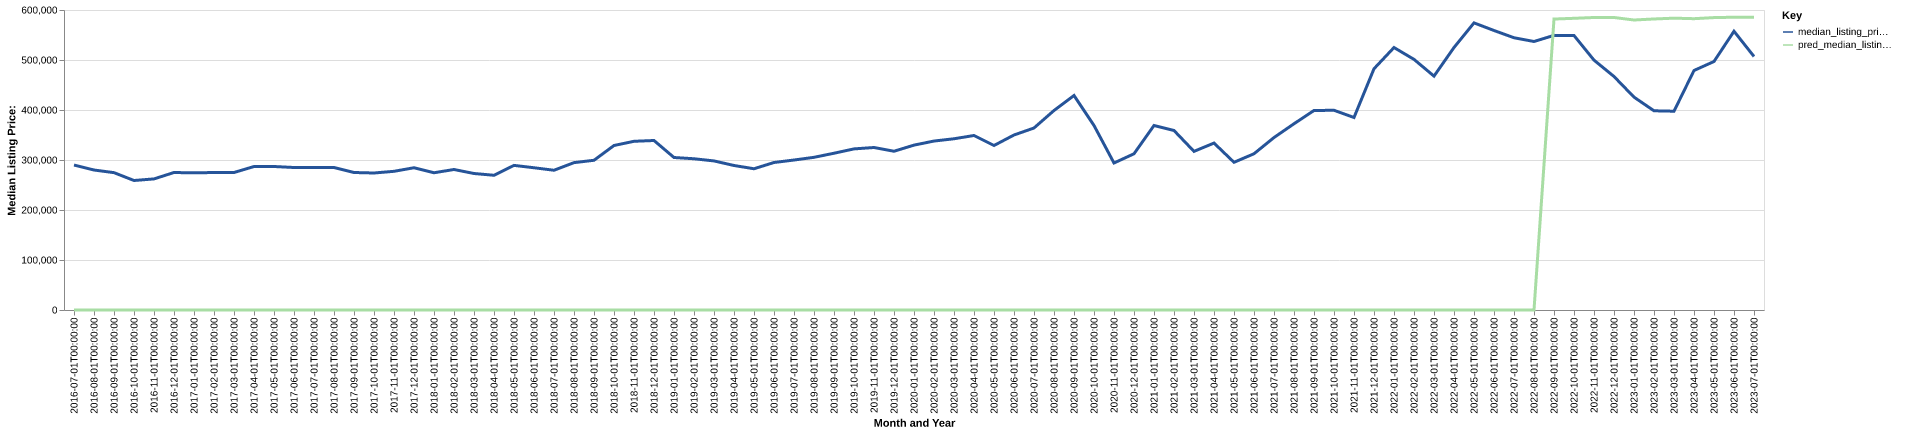

Values plotted in this chart, from the file beside it:
date, time_idx, median_listing_price, thirty_year_interest_rate_five, month, county_name, active_listing_count, median_days_on_market, pred_median_listing_price, month_year
2016-07-01, 0, 289900, 3.72, 7, mathews, va, 223.0, 94.0, 0, Jul-2016
2016-08-01, 1, 279975, 3.73, 8, mathews, va, 220.0, 110.0, 0, Aug-2016
2016-09-01, 2, 274700, 3.66, 9, mathews, va, 203.0, 120.0, 0, Sep-2016
2016-10-01, 3, 259000, 3.64, 10, mathews, va, 202.0, 123.0, 0, Oct-2016
2016-11-01, 4, 262175, 3.66, 11, mathews, va, 190.0, 123.0, 0, Nov-2016
2016-12-01, 5, 275000, 3.48, 12, mathews, va, 178.0, 137.0, 0, Dec-2016
2017-01-01, 6, 274250, 3.45, 1, mathews, va, 164.0, 134.0, 0, Jan-2017
2017-02-01, 7, 275000, 3.5, 2, mathews, va, 171.0, 131.0, 0, Feb-2017
2017-03-01, 8, 275000, 3.52, 3, mathews, va, 167.0, 113.0, 0, Mar-2017
2017-04-01, 9, 286950, 4.03, 4, mathews, va, 184.0, 65.0, 0, Apr-2017
2017-05-01, 10, 287000, 4.32, 5, mathews, va, 190.0, 79.0, 0, May-2017
2017-06-01, 11, 285000, 4.2, 6, mathews, va, 199.0, 85.0, 0, Jun-2017
2017-07-01, 12, 284950, 4.19, 7, mathews, va, 203.0, 93.0, 0, Jul-2017
2017-08-01, 13, 284975, 4.3, 8, mathews, va, 203.0, 104.0, 0, Aug-2017
2017-09-01, 14, 275000, 4.1, 9, mathews, va, 190.0, 111.0, 0, Sep-2017
2017-10-01, 15, 274000, 4.05, 10, mathews, va, 187.0, 114.0, 0, Oct-2017
2017-11-01, 16, 277375, 3.94, 11, mathews, va, 178.0, 115.0, 0, Nov-2017
2017-12-01, 17, 284500, 4.03, 12, mathews, va, 168.0, 136.0, 0, Dec-2017
2018-01-01, 18, 274499, 3.93, 1, mathews, va, 151.0, 146.0, 0, Jan-2018
2018-02-01, 19, 281000, 3.83, 2, mathews, va, 152.0, 155.0, 0, Feb-2018
2018-03-01, 20, 273000, 3.94, 3, mathews, va, 150.0, 140.0, 0, Mar-2018
2018-04-01, 21, 269450, 3.95, 4, mathews, va, 142.0, 98.0, 0, Apr-2018
2018-05-01, 22, 289225, 3.99, 5, mathews, va, 164.0, 53.0, 0, May-2018
2018-06-01, 23, 284500, 4.15, 6, mathews, va, 173.0, 60.0, 0, Jun-2018
2018-07-01, 24, 279500, 4.4, 7, mathews, va, 171.0, 84.0, 0, Jul-2018
2018-08-01, 25, 294725, 4.46, 8, mathews, va, 172.0, 107.0, 0, Aug-2018
2018-09-01, 26, 299450, 4.58, 9, mathews, va, 175.0, 123.0, 0, Sep-2018
2018-10-01, 27, 329000, 4.66, 10, mathews, va, 172.0, 110.0, 0, Oct-2018
2018-11-01, 28, 337400, 4.62, 11, mathews, va, 169.0, 106.0, 0, Nov-2018
2018-12-01, 29, 339000, 4.54, 12, mathews, va, 158.0, 115.0, 0, Dec-2018
2019-01-01, 30, 305000, 4.6, 1, mathews, va, 153.0, 116.0, 0, Jan-2019
2019-02-01, 31, 302500, 4.72, 2, mathews, va, 147.0, 132.0, 0, Feb-2019
2019-03-01, 32, 298143, 4.9, 3, mathews, va, 147.0, 117.0, 0, Mar-2019
2019-04-01, 33, 289000, 4.94, 4, mathews, va, 152.0, 96.0, 0, Apr-2019
2019-05-01, 34, 282500, 4.75, 5, mathews, va, 165.0, 69.0, 0, May-2019
2019-06-01, 35, 295000, 4.51, 6, mathews, va, 172.0, 73.0, 0, Jun-2019
2019-07-01, 36, 299950, 4.41, 7, mathews, va, 172.0, 77.0, 0, Jul-2019
2019-08-01, 37, 305355, 4.41, 8, mathews, va, 157.0, 87.0, 0, Aug-2019
2019-09-01, 38, 313536, 4.2, 9, mathews, va, 153.0, 99.0, 0, Sep-2019
2019-10-01, 39, 322200, 4.14, 10, mathews, va, 145.0, 107.0, 0, Oct-2019
2019-11-01, 40, 325000, 3.84, 11, mathews, va, 141.0, 115.0, 0, Nov-2019
2019-12-01, 41, 317500, 3.81, 12, mathews, va, 129.0, 120.0, 0, Dec-2019
2020-01-01, 42, 329750, 3.75, 1, mathews, va, 120.0, 136.0, 0, Jan-2020
2020-02-01, 43, 337900, 3.73, 2, mathews, va, 120.0, 114.0, 0, Feb-2020
2020-03-01, 44, 342475, 3.78, 3, mathews, va, 118.0, 129.0, 0, Mar-2020
2020-04-01, 45, 349000, 3.75, 4, mathews, va, 121.0, 119.0, 0, Apr-2020
2020-05-01, 46, 329000, 3.74, 5, mathews, va, 111.0, 106.0, 0, May-2020
2020-06-01, 47, 350000, 3.72, 6, mathews, va, 97.0, 128.0, 0, Jun-2020
2020-07-01, 48, 364000, 3.49, 7, mathews, va, 92.0, 144.0, 0, Jul-2020
2020-08-01, 49, 399000, 3.65, 8, mathews, va, 74.0, 136.0, 0, Aug-2020
2020-09-01, 50, 429000, 3.33, 9, mathews, va, 72.0, 99.0, 0, Sep-2020
2020-10-01, 51, 369000, 3.28, 10, mathews, va, 64.0, 97.0, 0, Oct-2020
2020-11-01, 52, 293975, 3.21, 11, mathews, va, 57.0, 100.0, 0, Nov-2020
2020-12-01, 53, 312450, 3.07, 12, mathews, va, 53.0, 99.0, 0, Dec-2020
2021-01-01, 54, 369000, 2.99, 1, mathews, va, 47.0, 89.0, 0, Jan-2021
2021-02-01, 55, 359000, 2.93, 2, mathews, va, 42.0, 86.0, 0, Feb-2021
2021-03-01, 56, 317250, 2.88, 3, mathews, va, 36.0, 74.0, 0, Mar-2021
2021-04-01, 57, 333867, 2.84, 4, mathews, va, 44.0, 51.0, 0, Apr-2021
2021-05-01, 58, 295400, 2.71, 5, mathews, va, 40.0, 39.0, 0, May-2021
2021-06-01, 59, 312500, 2.79, 6, mathews, va, 39.0, 32.0, 0, Jun-2021
... 25 more rows
